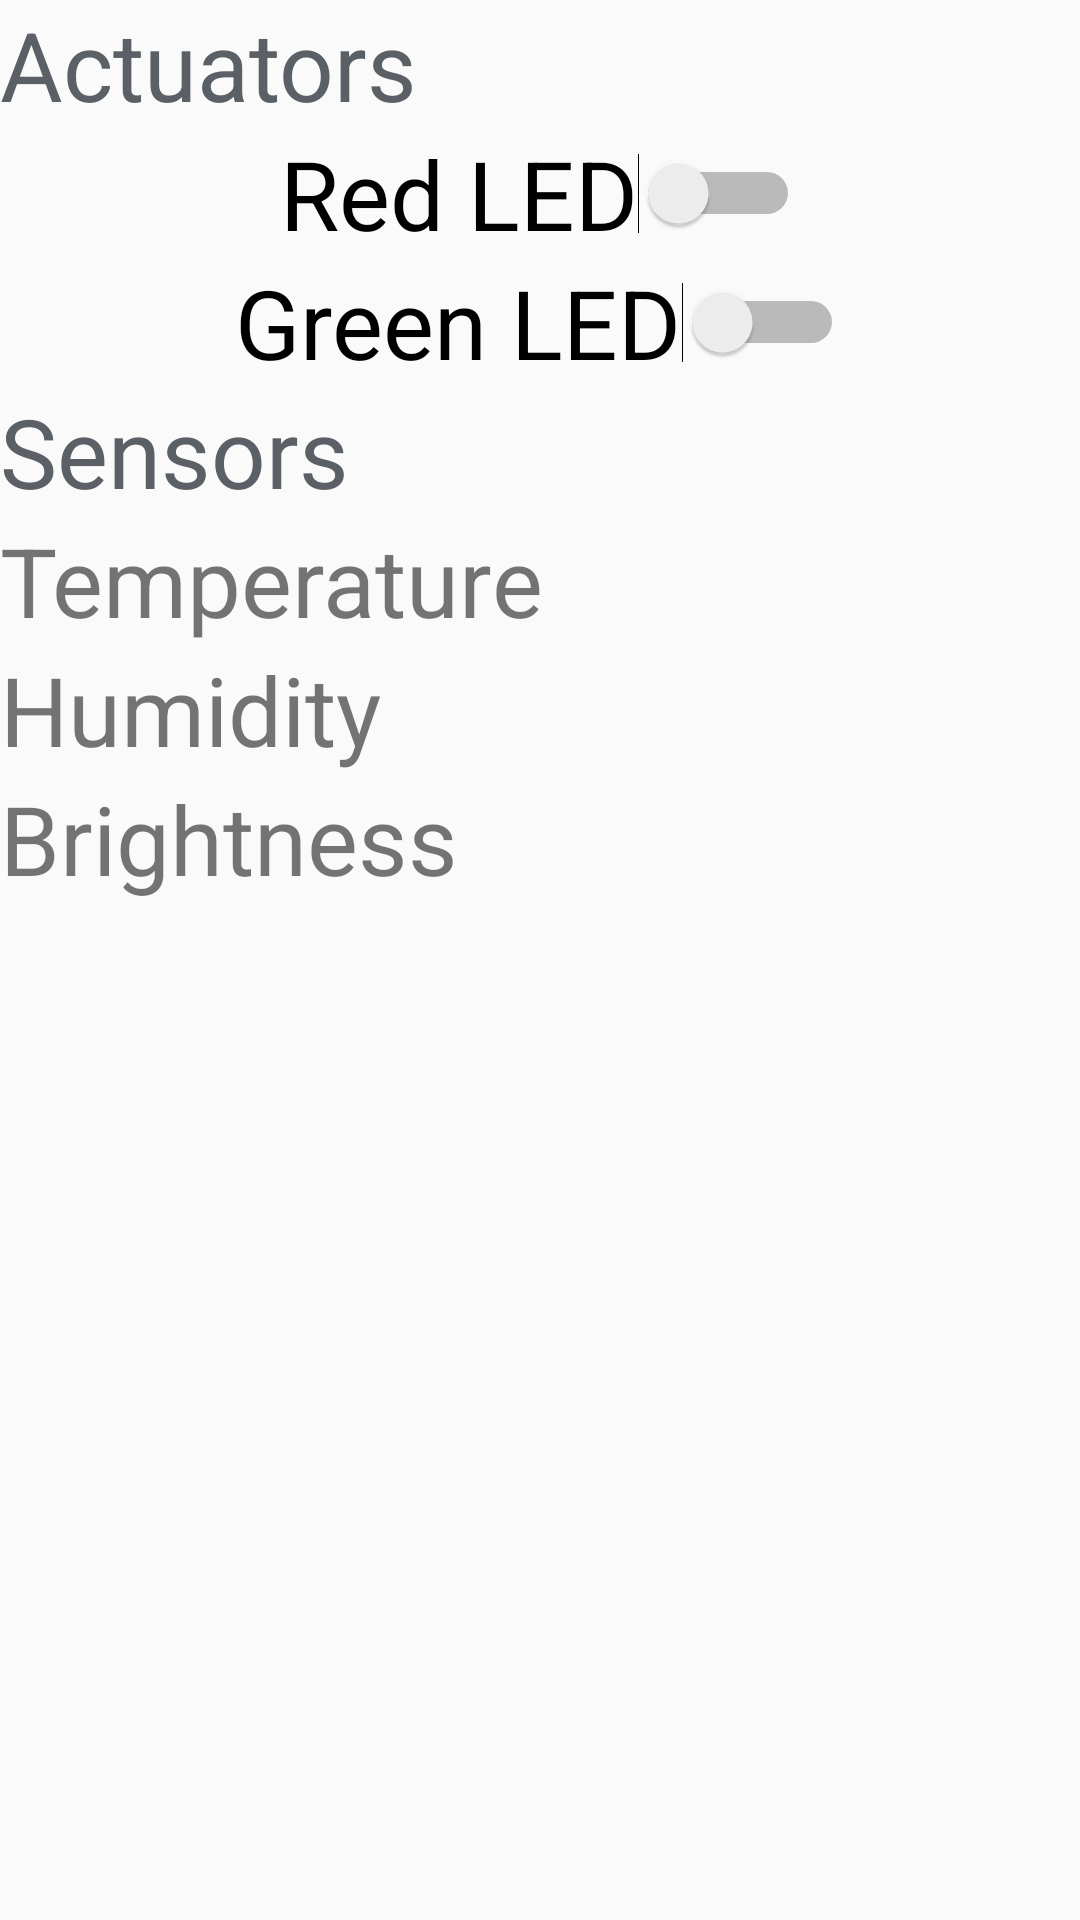

Produce the Android XML layout that renders to this screen, including the resource entries it uses.
<!-- AndroidManifest.xml: application theme AppTheme -->
<!-- res/layout/openmote_fragment.xml -->
<?xml version="1.0" encoding="utf-8"?>

<LinearLayout xmlns:android="http://schemas.android.com/apk/res/android"
    android:layout_width="match_parent"
    android:layout_height="match_parent"
    android:orientation="vertical">

  <TextView
      android:layout_width="match_parent"
      android:layout_height="wrap_content"
      android:layout_gravity="center"
      android:text="@string/actuators_title"
      android:textSize="32sp"
      android:textColor="@color/hpiGrey"/>

  <Switch android:id="@+id/redSwitch"
      android:layout_width="wrap_content"
      android:layout_height="wrap_content"
      android:layout_gravity="center"
      android:text="@string/red_led_label"
      android:textSize="32sp"/>

  <Switch android:id="@+id/greenSwitch"
      android:layout_width="wrap_content"
      android:layout_height="wrap_content"
      android:layout_gravity="center"
      android:text="@string/green_led_label"
      android:textSize="32sp"/>

  <TextView
      android:layout_width="match_parent"
      android:layout_height="wrap_content"
      android:layout_gravity="center"
      android:text="@string/sensors_title"
      android:textSize="32sp"
      android:textColor="@color/hpiGrey"/>

  <LinearLayout android:layout_width="match_parent"
      android:layout_height="wrap_content"
      android:orientation="horizontal">
    <TextView
        android:layout_width="250dp"
        android:layout_height="wrap_content"
        android:text="@string/temperature_label"
        android:textSize="32sp"/>
    <TextView
        android:id="@+id/temperatureTextView"
        android:layout_width="match_parent"
        android:layout_height="wrap_content"
        android:layout_weight="1"
        android:layout_gravity="center"
        android:freezesText="true"
        android:textSize="32sp"
        android:textColor="@color/hpiGrey"/>
  </LinearLayout>

  <LinearLayout android:layout_width="match_parent"
      android:layout_height="wrap_content"
      android:orientation="horizontal">
    <TextView
        android:layout_width="250dp"
        android:layout_height="wrap_content"
        android:text="@string/humidity_label"
        android:textSize="32sp"/>
    <TextView
        android:id="@+id/humidityTextView"
        android:layout_width="match_parent"
        android:layout_height="wrap_content"
        android:layout_weight="1"
        android:layout_gravity="center"
        android:freezesText="true"
        android:textSize="32sp"
        android:textColor="@color/hpiGrey"/>
  </LinearLayout>

  <LinearLayout android:layout_width="match_parent"
      android:layout_height="wrap_content"
      android:orientation="horizontal">
    <TextView
        android:layout_width="250dp"
        android:layout_height="wrap_content"
        android:text="@string/brightness_label"
        android:textSize="32sp"/>
    <TextView
        android:id="@+id/lightTextView"
        android:layout_width="match_parent"
        android:layout_height="wrap_content"
        android:layout_weight="1"
        android:layout_gravity="center"
        android:freezesText="true"
        android:textSize="32sp"
        android:textColor="@color/hpiGrey"/>
  </LinearLayout>
</LinearLayout>
<!-- resources referenced by this layout -->
<resources>
  <color name="hpiGrey">#5A6065</color>
  <string name="actuators_title">Actuators</string>
  <string name="brightness_label">Brightness</string>
  <string name="green_led_label">Green LED</string>
  <string name="humidity_label">Humidity</string>
  <string name="red_led_label">Red LED</string>
  <string name="sensors_title">Sensors</string>
  <string name="temperature_label">Temperature</string>
  <style name="AppTheme" parent="Theme.AppCompat.Light.DarkActionBar" />
</resources>
